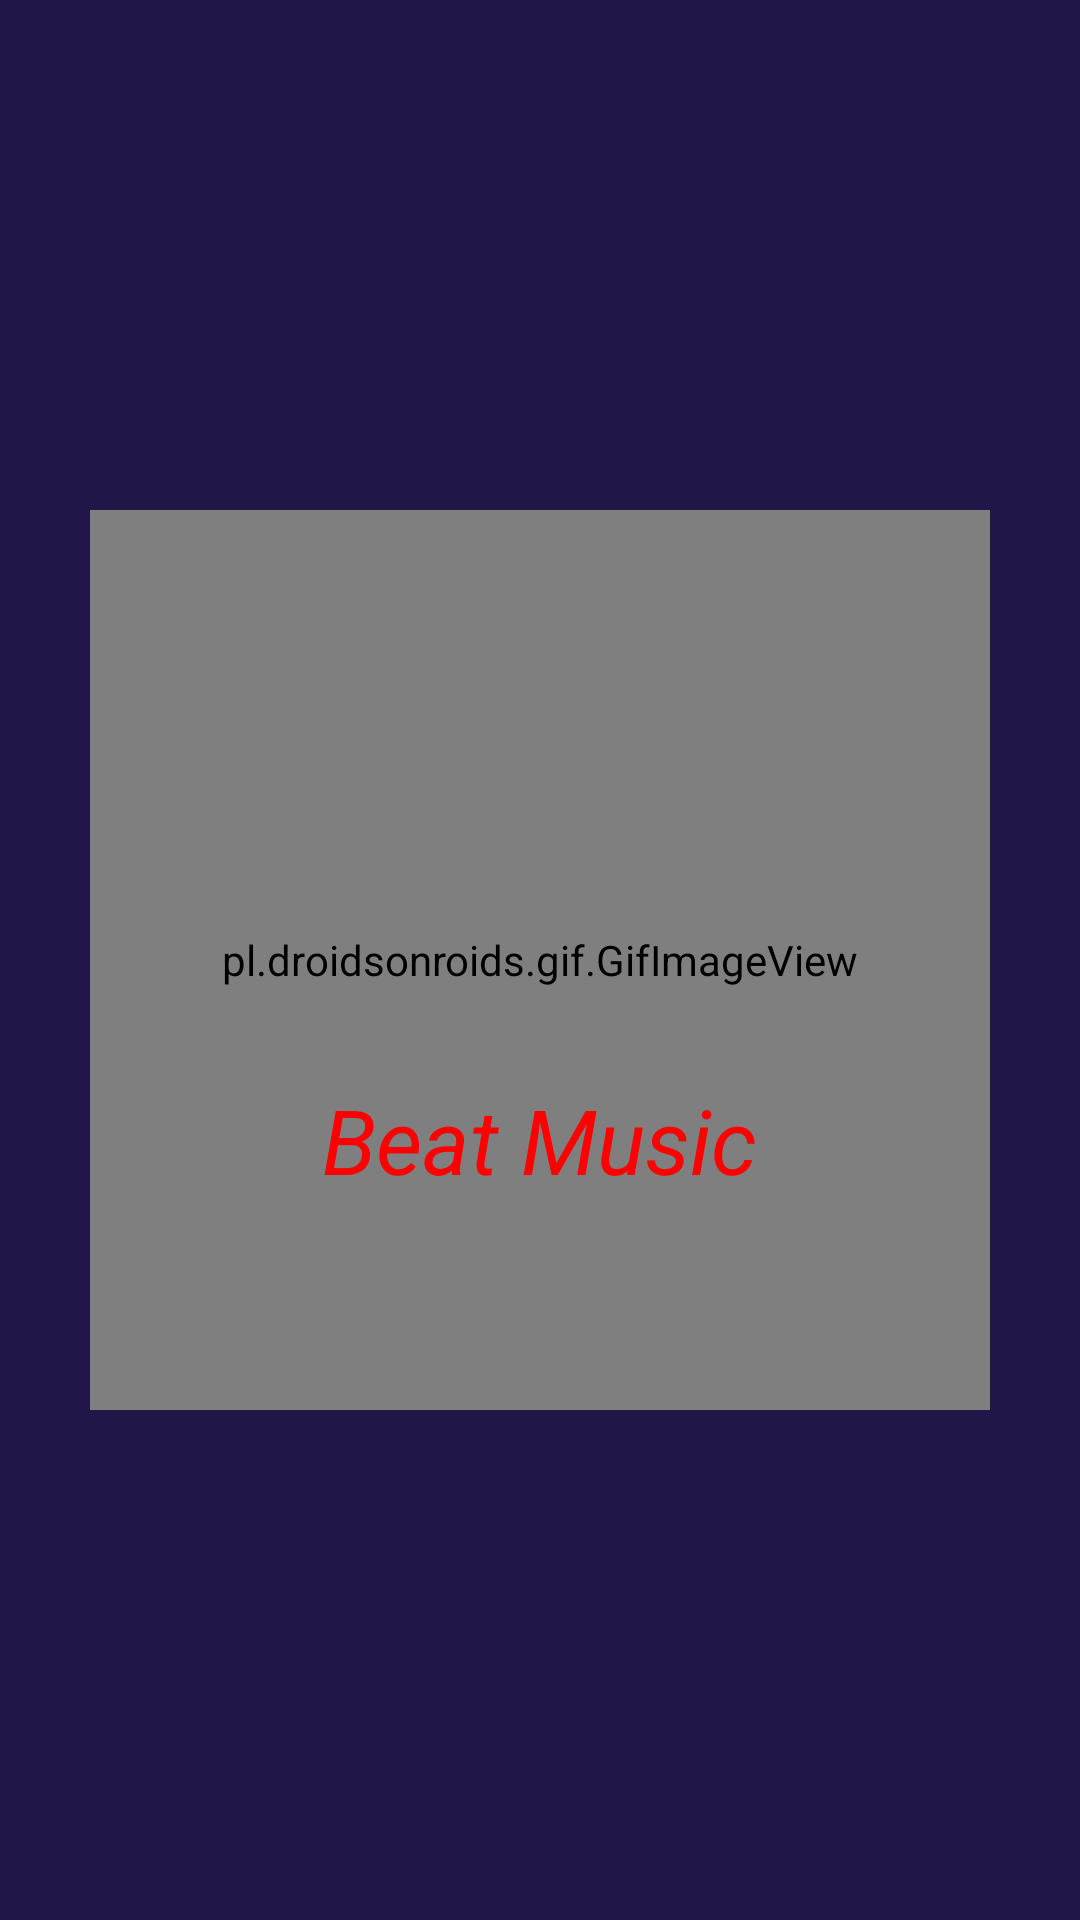

Layout XML and referenced resources for this Android screen:
<!-- AndroidManifest.xml: application theme Theme.BeatMusic -->
<!-- res/layout/activity_splash.xml -->
<?xml version="1.0" encoding="utf-8"?>
<RelativeLayout xmlns:android="http://schemas.android.com/apk/res/android"
    xmlns:app="http://schemas.android.com/apk/res-auto"
    xmlns:tools="http://schemas.android.com/tools"
    android:layout_width="match_parent"
    android:layout_height="match_parent"
    android:background="#211647"
    tools:context=".SplashActivity">

    <pl.droidsonroids.gif.GifImageView
        android:id="@+id/gifId"
        android:layout_width="300dp"
        android:layout_height="300dp"
        android:layout_centerInParent="true"
        android:src="@drawable/splash_gif" />

    <TextView
        android:id="@+id/beatMusicTitle"
        android:layout_width="wrap_content"
        android:layout_height="wrap_content"
        android:layout_marginTop="30dp"
        android:text="@string/beat_music"
        android:textColor="#FF0000"
        android:layout_centerInParent="true"
        android:paddingTop="120sp"
        android:textSize="30sp"
        android:textStyle="italic"
        tools:ignore="MissingClass" />

</RelativeLayout>
<!-- resources referenced by this layout -->
<resources>
  <string name="beat_music">Beat Music</string>
  <style name="Theme.BeatMusic" parent="Theme.MaterialComponents.DayNight.DarkActionBar">
          
          <item name="colorPrimary">@color/purple_500</item>
          <item name="colorPrimaryVariant">@color/purple_700</item>
          <item name="colorOnPrimary">@color/white</item>
          
          <item name="colorSecondary">@color/teal_200</item>
          <item name="colorSecondaryVariant">@color/teal_700</item>
          <item name="colorOnSecondary">@color/black</item>
          
          <item name="android:statusBarColor" tools:targetApi="l">?attr/colorPrimaryVariant</item>
          
      </style>
  <!-- not gathered from this repository: default colours our renderer supplied (Android Studio template values) -->
  <color name="purple_500">#FF6200EE</color>
  <color name="purple_700">#FF3700B3</color>
  <color name="teal_200">#FF03DAC5</color>
  <color name="teal_700">#FF018786</color>
  <color name="black">#FF000000</color>
  <color name="white">#FFFFFFFF</color>
</resources>
